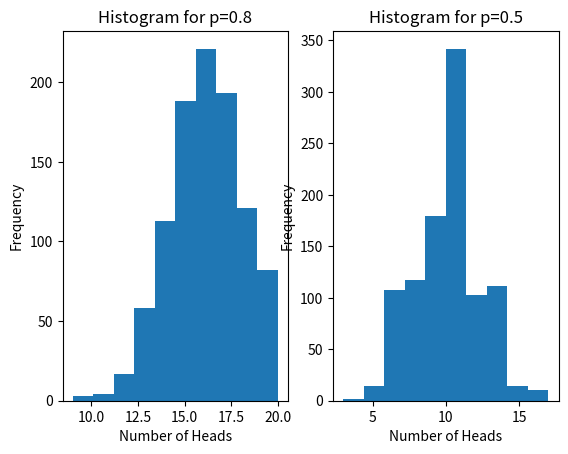

This figure's Python source:
import random
import matplotlib.pyplot as plt
coin_tosses=20
p=0.8
q=1-p

#plot a graph between number of heads per trial

num_heads_per_trial_p1 = []

for i in range(1000):
    number_of_heads=0
    

    for i in range(coin_tosses):
        if random.random() < p:
            number_of_heads=number_of_heads+ 1

    num_heads_per_trial_p1.append(number_of_heads)



new_p=0.5

#plot a graph between number of heads per trial

num_heads_per_trial_p2 = []

for i in range(1000):
    number_of_heads=0
    

    for i in range(coin_tosses):
        if random.random() < new_p:
            number_of_heads=number_of_heads+ 1

    num_heads_per_trial_p2.append(number_of_heads)


plt.subplot(1, 2, 1)
plt.hist(num_heads_per_trial_p1)
plt.xlabel('Number of Heads')
plt.ylabel('Frequency')
plt.title('Histogram for p=0.8')

# Plot for p=0.5
plt.subplot(1, 2, 2)
plt.hist(num_heads_per_trial_p2)
plt.xlabel('Number of Heads')
plt.ylabel('Frequency')
plt.title('Histogram for p=0.5')


plt.show()